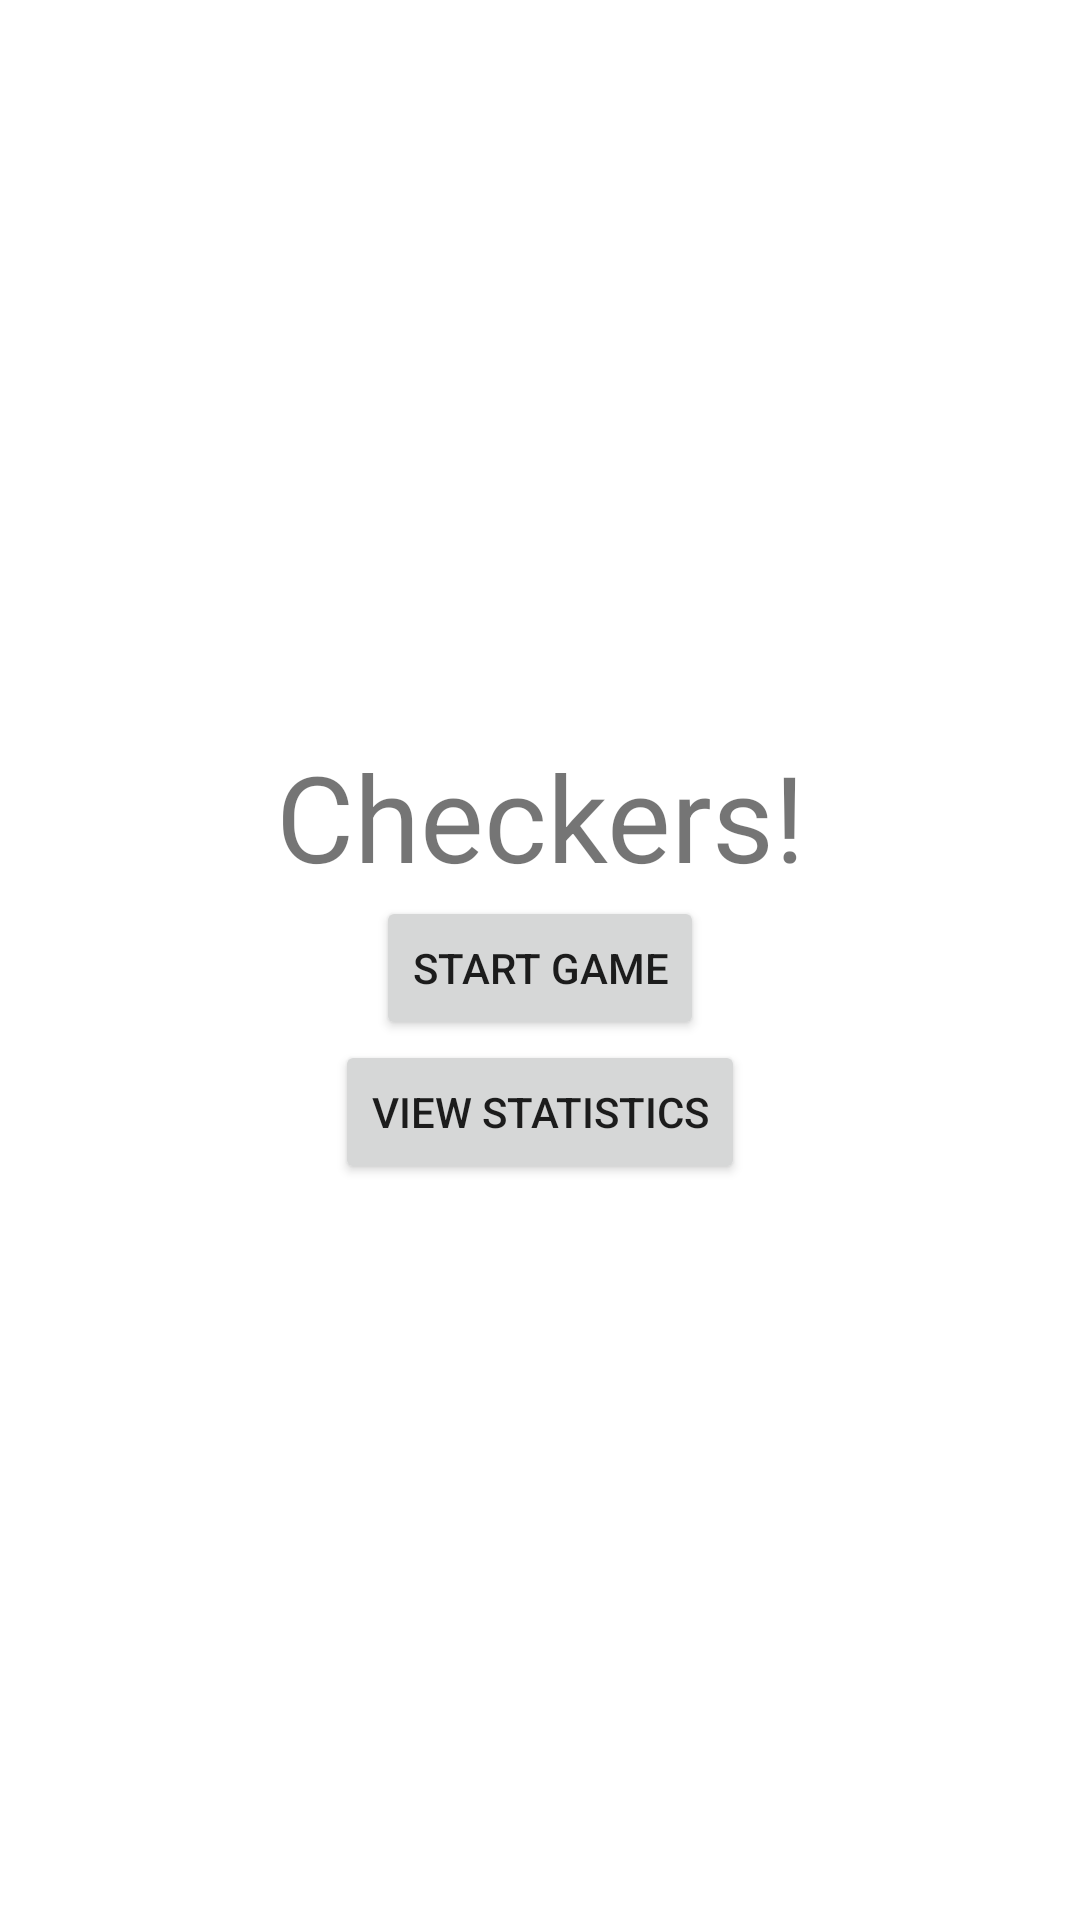

Layout XML and referenced resources for this Android screen:
<!-- AndroidManifest.xml: application theme Theme.MP -->
<!-- res/layout/activity_main.xml -->
<?xml version="1.0" encoding="utf-8"?>
<LinearLayout xmlns:android="http://schemas.android.com/apk/res/android"
	xmlns:app="http://schemas.android.com/apk/res-auto"
	xmlns:tools="http://schemas.android.com/tools"
	android:layout_width="match_parent"
	android:layout_height="match_parent"
	android:gravity="center"
	android:orientation="vertical"
	tools:context=".MainActivity">

	<TextView
		android:id="@+id/title"
		android:layout_width="match_parent"
		android:layout_height="wrap_content"

		android:gravity="center"
		android:text="Checkers!"
		android:textSize="40sp"

		app:layout_constraintBottom_toBottomOf="parent"
		app:layout_constraintLeft_toLeftOf="parent"
		app:layout_constraintTop_toTopOf="parent" />

	<Button
		android:id="@+id/start_game"
		android:layout_width="wrap_content"
		android:layout_height="wrap_content"

		android:text="Start Game"

		app:layout_constraintLeft_toLeftOf="parent"
		app:layout_constraintTop_toBottomOf="@+id/title" />

	<Button
		android:id="@+id/view_statistics"
		android:layout_width="wrap_content"
		android:layout_height="wrap_content"

		android:text="View Statistics"

		app:layout_constraintLeft_toLeftOf="parent"
		app:layout_constraintTop_toBottomOf="@+id/continue_game" />

</LinearLayout>
<!-- resources referenced by this layout -->
<resources>
  <style name="Theme.MP" parent="Theme.MaterialComponents.DayNight.DarkActionBar">
  		
  		<item name="colorPrimary">@color/purple_500</item>
  		<item name="colorPrimaryVariant">@color/purple_700</item>
  		<item name="colorOnPrimary">@color/white</item>
  		
  		<item name="colorSecondary">@color/teal_200</item>
  		<item name="colorSecondaryVariant">@color/teal_700</item>
  		<item name="colorOnSecondary">@color/black</item>
  		
  		<item name="android:statusBarColor" tools:targetApi="l">?attr/colorPrimaryVariant</item>
  		
  	</style>
  <!-- not gathered from this repository: default colours our renderer supplied (Android Studio template values) -->
  <color name="purple_500">#FF6200EE</color>
  <color name="purple_700">#FF3700B3</color>
  <color name="teal_200">#FF03DAC5</color>
  <color name="teal_700">#FF018786</color>
  <color name="black">#FF000000</color>
  <color name="white">#FFFFFFFF</color>
</resources>
